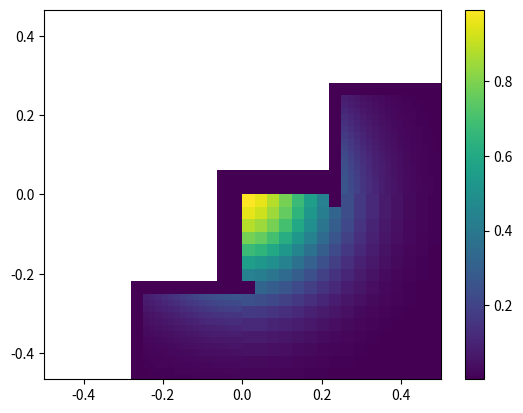

The matplotlib source for this figure:
from numpy import linspace, meshgrid, exp, zeros
from matplotlib import pyplot as plt

DEBUG_MODE = False


def cell_centers_2d(level, ij, ni, nj):
    i, j = ij
    dx = 1.0 / (1 << level)
    dy = 1.0 / (1 << level)
    ddx = dx / ni
    ddy = dy / nj
    x0 = -0.5 + (i + 0) * dx
    x1 = -0.5 + (i + 1) * dx
    y0 = -0.5 + (j + 0) * dy
    y1 = -0.5 + (j + 1) * dy
    xv = linspace(x0 - 2 * ddx, x1 + 2 * ddy, ni + 5)
    yv = linspace(y0 - 2 * ddx, y1 + 2 * ddy, nj + 5)
    xc = 0.5 * (xv[1:] + xv[:-1])
    yc = 0.5 * (yv[1:] + yv[:-1])
    return meshgrid(xc, yc, indexing="ij")


def downsample(a):
    ni, nj = a.shape[:2]
    res = zeros((ni // 2, nj // 2) + a.shape[2:])
    res += a[0::2, 0::2]
    res += a[1::2, 0::2]
    res += a[0::2, 1::2]
    res += a[1::2, 1::2]
    res *= 0.25
    return res


def upsample(a):
    ni, nj = a.shape[:2]
    res = zeros((ni * 2, nj * 2) + a.shape[2:])
    res[0::2, 0::2] = a
    res[1::2, 0::2] = a
    res[0::2, 1::2] = a
    res[1::2, 1::2] = a
    return res


def fill_guard_rc(index, grid):
    level, (i, j) = index
    ng = 2
    cc = grid[index]
    ni = cc.shape[0] - 2 * ng
    nj = cc.shape[1] - 2 * ng

    try:
        rc = grid[(level, (i + 1, j))]
        cc[-ng:, ng:-ng] = rc[ng : 2 * ng, ng:-ng]
        return
    except KeyError as e:
        if DEBUG_MODE:
            print(f"no neighbor {e} for block {index}")

    try:
        rc = grid[(level - 1, (i // 2 + 1, j // 2))]
        if j % 2 == 0:
            cc[-ng:, ng:-ng] = upsample(rc[ng : ng + 1, +ng : ng + nj // 2])
        else:
            cc[-ng:, ng:-ng] = upsample(rc[ng : ng + 1, ng + nj // 2 : -ng])
        return
    except KeyError as e:
        if DEBUG_MODE:
            print(f"no neighbor {e} for block {index}")

    try:
        rc0 = grid[(level + 1, (2 * (i + 1), 2 * j + 0))]
        rc1 = grid[(level + 1, (2 * (i + 1), 2 * j + 1))]
        cc[-ng:, ng : +ng + nj // 2] = downsample(rc0[ng : 3 * ng, ng:-ng])
        cc[-ng:, ng + nj // 2 : -ng] = downsample(rc1[ng : 3 * ng, ng:-ng])
        return
    except KeyError as e:
        if DEBUG_MODE:
            print(f"no neighbor {e} for block {index}")


def fill_guard_lc(index, grid):
    level, (i, j) = index
    ng = 2
    cc = grid[index]
    ni = cc.shape[0] - 2 * ng
    nj = cc.shape[1] - 2 * ng

    try:
        lc = grid[(level, (i - 1, j))]
        cc[:ng, ng:-ng] = lc[-2 * ng : -ng, ng:-ng]
        return
    except KeyError as e:
        if DEBUG_MODE:
            print(f"no neighbor {e} for block {index}")

    try:
        lc = grid[(level - 1, (i // 2 - 1, j // 2))]
        if j % 2 == 0:
            cc[:ng, ng:-ng] = upsample(lc[ni : ni + 1, +ng : ng + nj // 2])
        else:
            cc[:ng, ng:-ng] = upsample(lc[ni : ni + 1, ng + nj // 2 : -ng])
        return
    except KeyError as e:
        if DEBUG_MODE:
            print(f"no neighbor {e} for block {index}")

    try:
        lc0 = grid[(level + 1, (2 * (i - 1), 2 * j + 0))]
        lc1 = grid[(level + 1, (2 * (i - 1), 2 * j + 1))]
        cc[:ng, ng : +ng + nj // 2] = downsample(lc0[-3 * ng : -ng, ng:-ng])
        cc[:ng, ng + nj // 2 : -ng] = downsample(lc1[-3 * ng : -ng, ng:-ng])
        return
    except KeyError as e:
        if DEBUG_MODE:
            print(f"no neighbor {e} for block {index}")


def fill_guard_cr(index, grid):
    level, (i, j) = index
    ng = 2
    cc = grid[index]
    ni = cc.shape[0] - 2 * ng
    nj = cc.shape[1] - 2 * ng

    try:
        cr = grid[(level, (i, j + 1))]
        cc[ng:-ng, -ng:] = cr[ng:-ng, ng : 2 * ng]
        return
    except KeyError as e:
        if DEBUG_MODE:
            print(f"no neighbor {e} for block {index}")

    try:
        cr = grid[(level - 1, (i // 2, j // 2 + 1))]
        if i % 2 == 0:
            cc[ng:-ng, -ng:] = upsample(cr[+ng : ng + ni // 2, ng : ng + 1])
        else:
            cc[ng:-ng, -ng:] = upsample(cr[ng + ni // 2 : -ng, ng : ng + 1])
        return
    except KeyError as e:
        if DEBUG_MODE:
            print(f"no neighbor {e} for block {index}")

    try:
        cr0 = grid[(level + 1, (2 * i + 0, 2 * (j + 1)))]
        cr1 = grid[(level + 1, (2 * i + 1, 2 * (j + 1)))]
        cc[ng : +ng + ni // 2, -ng:] = downsample(cr0[ng:-ng, ng : 3 * ng])
        cc[ng + ni // 2 : -ng, -ng:] = downsample(cr1[ng:-ng, ng : 3 * ng])
        return
    except KeyError as e:
        if DEBUG_MODE:
            print(f"no neighbor {e} for block {index}")


def fill_guard_cl(index, grid):
    level, (i, j) = index
    ng = 2
    cc = grid[index]
    ni = cc.shape[0] - 2 * ng
    nj = cc.shape[1] - 2 * ng

    try:
        cl = grid[(level, (i, j - 1))]
        cc[ng:-ng, :ng] = cl[ng:-ng, -2 * ng : -ng]
        return
    except KeyError as e:
        if DEBUG_MODE:
            print(f"no neighbor {e} for block {index}")

    try:
        cl = grid[(level - 1, (i // 2, j // 2 - 1))]
        if i % 2 == 0:
            cc[ng:-ng, :ng] = upsample(cl[+ng : ng + ni // 2, nj : nj + 1])
        else:
            cc[ng:-ng, :ng] = upsample(cl[ng + ni // 2 : -ng, nj : nj + 1])
        return
    except KeyError as e:
        if DEBUG_MODE:
            print(f"no neighbor {e} for block {index}")

    try:
        cl0 = grid[(level + 1, (2 * i + 0, 2 * (j - 1)))]
        cl1 = grid[(level + 1, (2 * i + 1, 2 * (j - 1)))]
        cc[ng : +ng + ni // 2, :ng] = downsample(cl0[ng:-ng, -3 * ng : -ng])
        cc[ng + ni // 2 : -ng, :ng] = downsample(cl1[ng:-ng, -3 * ng : -ng])
        return
    except KeyError as e:
        if DEBUG_MODE:
            print(f"no neighbor {e} for block {index}")


def correct_flux_rc(index, grid):
    level, (i, j) = index
    cc = grid[index]
    nj = cc.shape[1]

    rc0 = grid.get((level + 1, (2 * (i + 1), 2 * j + 0)), None)
    rc1 = grid.get((level + 1, (2 * (i + 1), 2 * j + 1)), None)

    if rc0 is not None:
        cc[-1, : nj // 2] = 0.5 * (rc0[0, 0:-1:2] + rc0[0, 1::2])
    if rc1 is not None:
        cc[-1, nj // 2 :] = 0.5 * (rc1[0, 0:-1:2] + rc1[0, 1::2])


def correct_flux_lc(index, grid):
    level, (i, j) = index
    cc = grid[index]
    nj = cc.shape[1]

    lc0 = grid.get((level + 1, (2 * (i - 1), 2 * j + 0)), None)
    lc1 = grid.get((level + 1, (2 * (i - 1), 2 * j + 1)), None)

    if lc0 is not None:
        cc[0, : nj // 2] = 0.5 * (lc0[-1, 0:-1:2] + lc0[-1, 1::2])
    if lc1 is not None:
        cc[0, nj // 2 :] = 0.5 * (lc1[-1, 0:-1:2] + lc1[-1, 1::2])


def correct_flux_cr(index, grid):
    level, (i, j) = index
    cc = grid[index]
    ni = cc.shape[0]

    cr0 = grid.get((level + 1, (2 * i + 0), 2 * (j + 1)), None)
    cr1 = grid.get((level + 1, (2 * i + 1), 2 * (j + 1)), None)

    if cr0 is not None:
        cc[: ni // 2, -1] = 0.5 * (cr0[0:-1:2, 0] + cr0[1::2, 0])
    if cr1 is not None:
        cc[ni // 2 :, -1] = 0.5 * (cr1[0:-1:2, 0] + cr1[1::2, 0])


def correct_flux_cl(index, grid):
    level, (i, j) = index
    cc = grid[index]
    ni = cc.shape[0]

    cl0 = grid.get((level + 1, (2 * i + 0, 2 * (j - 1))), None)
    cl1 = grid.get((level + 1, (2 * i + 1, 2 * (j - 1))), None)

    if cl0 is not None:
        cc[: ni // 2, 0] = 0.5 * (cl0[0:-1:2, -1] + cl0[1::2, -1])
    if cl1 is not None:
        cc[ni // 2 :, 0] = 0.5 * (cl1[0:-1:2, -1] + cl1[1::2, -1])


if __name__ == "__main__":
    DEBUG_MODE = True

    case = 2
    nz = 16
    grid = dict()

    if case == 0:
        grid[(1, (0, 1))] = cell_centers_2d(1, (0, 1), nz, nz)
        grid[(2, (2, 3))] = cell_centers_2d(2, (2, 3), nz, nz)
        grid[(2, (0, 1))] = cell_centers_2d(2, (0, 1), nz, nz)

    if case == 1:
        grid[(1, (1, 1))] = cell_centers_2d(1, (1, 1), nz, nz)
        grid[(2, (2, 1))] = cell_centers_2d(2, (2, 1), nz, nz)
        grid[(2, (1, 2))] = cell_centers_2d(2, (1, 2), nz, nz)

    if case == 2:
        grid[(1, (1, 0))] = cell_centers_2d(1, (1, 0), nz, nz)
        grid[(2, (3, 2))] = cell_centers_2d(2, (3, 2), nz, nz)
        grid[(2, (1, 0))] = cell_centers_2d(2, (1, 0), nz, nz)

    z_arrays = {key: (exp(-(x**2 + y**2) / 0.05)) for key, (x, y) in grid.items()}

    for z in z_arrays.values():
        z[:+2, :] = 0.0
        z[-2:, :] = 0.0
        z[:, :+2] = 0.0
        z[:, -2:] = 0.0

    if case == 0:
        fill_guard_lc((2, (2, 3)), z_arrays)
        fill_guard_cr((2, (0, 1)), z_arrays)

    if case == 1:
        fill_guard_rc((2, (1, 2)), z_arrays)
        fill_guard_cr((2, (2, 1)), z_arrays)

    if case == 2:
        fill_guard_cl((2, (3, 2)), z_arrays)
        fill_guard_rc((2, (1, 0)), z_arrays)

    vmin = max(z[2:-2, 2:-2].min() for z in z_arrays.values())
    vmax = max(z[2:-2, 2:-2].max() for z in z_arrays.values())

    for ind in grid:

        z = z_arrays[ind]
        x, y = grid[ind]

        plt.pcolormesh(
            x,  # [2:-2, 2:-2],
            y,  # [2:-2, 2:-2],
            z,  # [2:-2, 2:-2],
            vmin=vmin,
            vmax=vmax,
        )

    plt.colorbar()
    plt.axis("equal")
    plt.xlim(-0.5, 0.5)
    plt.ylim(-0.5, 0.5)
    plt.show()
